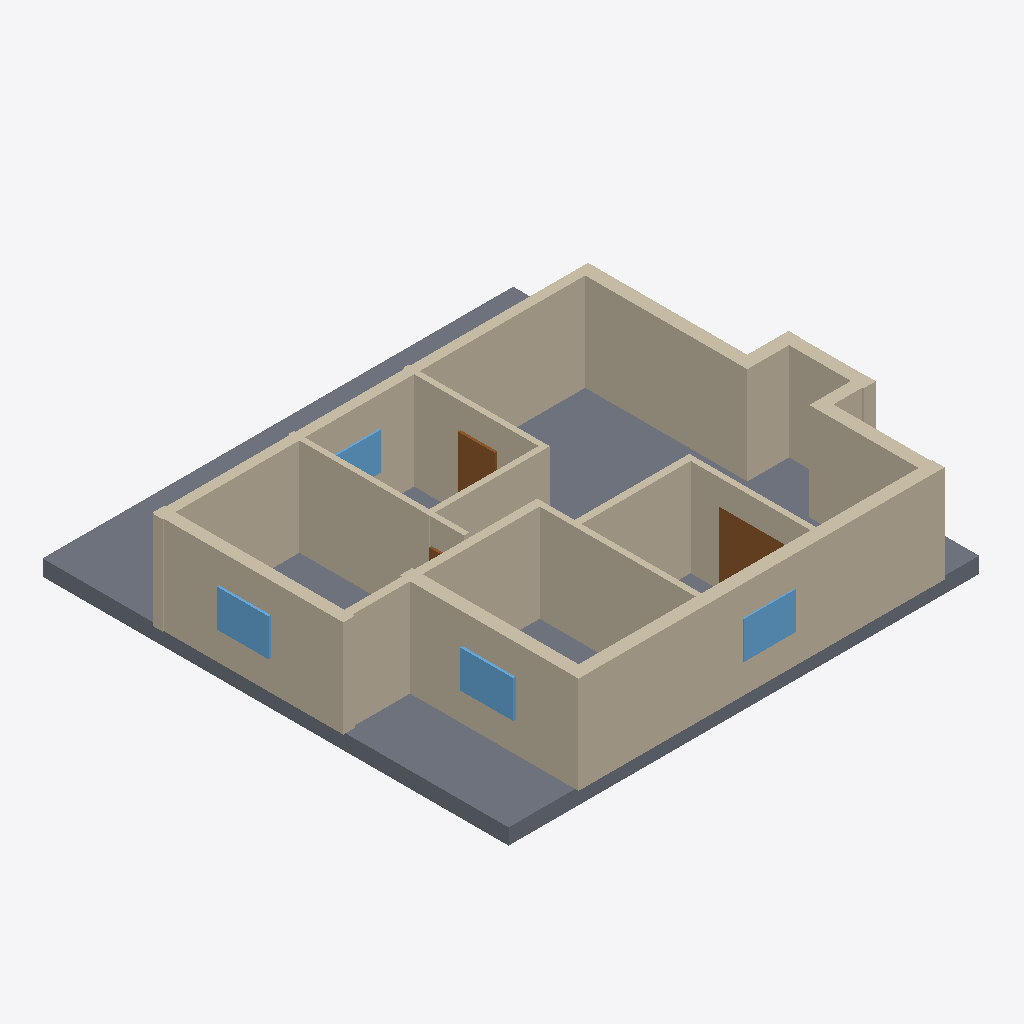
Isometric view of an IFC building model (IFC-SPF (STEP), schema IFC4, length unit millimetre), seen from the south-west, elements coloured by IFC class: 16 walls (beige), 4 windows (light blue), 3 doors (brown), 1 slab (grey).
Extent 14.2 m × 14.0 m × 3.4 m (x, y, z). Elements (27): 16 IfcWall, 6 IfcDoor, 4 IfcWindow, 1 IfcSlab.

HEADER;
FILE_DESCRIPTION(('ViewDefinition[DesignTransferView]'),'2;1');
FILE_NAME('/dev/null','2026-11-14T09:48:54+02:00',(''),(''),'IfcOpenShell 0.9.0.post1','IfcOpenShell 0.9.0.post1','Nobody');
FILE_SCHEMA(('IFC4'));
ENDSEC;
DATA;
#1=IFCPROJECT('2mkWVM$S55meEuCWEMON_o',$,'plan2ifc',$,$,$,$,(#10),#5);
#12=IFCSITE('3yYtOYH$P0Tvx5qS2ap7ob',$,'Site',$,$,$,$,$,$,$,$,$,$,$);
#13=IFCBUILDING('37ml6MBHrCUBOFKwROg6$O',$,'Building',$,$,$,$,$,$,$,$,$);
#14=IFCBUILDINGSTOREY('2faHVWGQ93aR3YoAiQGA_1',$,'Level 0',$,$,$,$,$,$,$);
#591=IFCSLAB('3mn5Z1zxX2zxpCGx0WLQd$',$,'Slab',$,$,#608,#598,$,$);
#151=IFCWALL('1inEmusr9AQvpFynFtEuOj',$,'Wall',$,$,#172,#162,$,$);
#18=IFCWALL('3816Qe3UrDNhxGYdMB3FHh',$,'Wall',$,$,#40,#29,$,$);
#239=IFCWALL('2S4cpDDI91UBe8DcOonqnf',$,'Wall',$,$,#260,#250,$,$);
#173=IFCWALL('3SHUNAiyDDXOXMxzEX4BBO',$,'Wall',$,$,#194,#184,$,$);
#283=IFCWALL('1KKd$YXIj9Nfzj6vLrIH0p',$,'Wall',$,$,#304,#294,$,$);
#85=IFCWALL('37rhJq2415HQJLAVhf_CI5',$,'Wall',$,$,#106,#96,$,$);
#195=IFCWALL('1zySpCKpr6BhpEuJOJn5io',$,'Wall',$,$,#216,#206,$,$);
#305=IFCWALL('0uHXsFENDEHQQfgpP5knHk',$,'Wall',$,$,#326,#316,$,$);
#349=IFCWALL('0ss6HqQaPD3ATgayUoz50R',$,'Wall',$,$,#370,#360,$,$);
#217=IFCWALL('2ILwoC1GD1tAT2JNIyqrl3',$,'Wall',$,$,#238,#228,$,$);
#107=IFCWALL('14iFsGiaHBkfIHsza_FtcH',$,'Wall',$,$,#128,#118,$,$);
#327=IFCWALL('03Jj5xQ9z3ZA$g9RS8FVMb',$,'Wall',$,$,#348,#338,$,$);
#41=IFCWALL('2kT42LviXB5w3HqASS6TWg',$,'Wall',$,$,#62,#52,$,$);
#63=IFCWALL('0fpOXRVFH3XfC5RI8PnNMx',$,'Wall',$,$,#84,#74,$,$);
#261=IFCWALL('3$xbj8PBL45gy5kFxTZvLg',$,'Wall',$,$,#282,#272,$,$);
#547=IFCWINDOW('0J4moMu7jFxu$KaARmS7N0',$,'Window',$,$,#568,#558,$,$,$,$,$,$);
#481=IFCDOOR('1caXzW1anDdvRdlX8VSnXQ',$,'Door',$,$,#502,#492,$,$,$,$,$,$);
#525=IFCWINDOW('3fZBBIIZr7ug4Tl9DpYKaW',$,'Window',$,$,#546,#536,$,$,$,$,$,$);
#129=IFCWALL('3yw751aKL4WfQqyqCcAr4_',$,'Wall',$,$,#150,#140,$,$);
#569=IFCWINDOW('2upGlPr_LAVww0m1ubcPuF',$,'Window',$,$,#590,#580,$,$,$,$,$,$);
#393=IFCDOOR('3pon4YkuDA_vrtW$oRI2tj',$,'Door',$,$,#414,#404,$,$,$,$,$,$);
#503=IFCWINDOW('3ckVzryIP9shJmPr9g2z0j',$,'Window',$,$,#524,#514,$,$,$,$,$,$);
#415=IFCDOOR('1vs4w0vR15ohLOT6EjFIT9',$,'Door',$,$,#436,#426,$,$,$,$,$,$);
ENDSEC;
